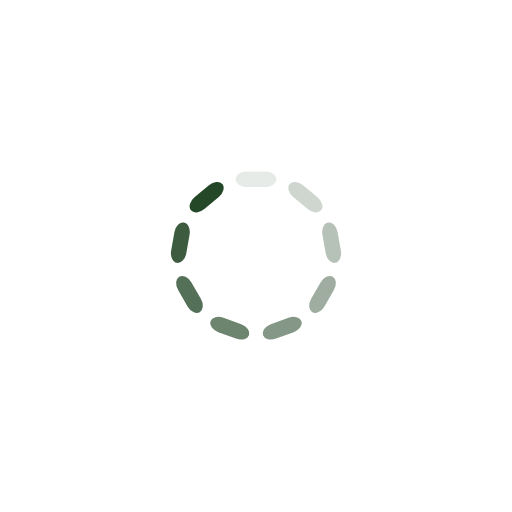
t = 0.00 s
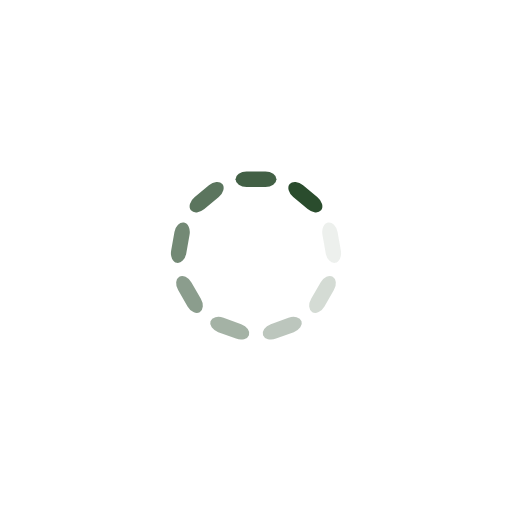
t = 0.25 s
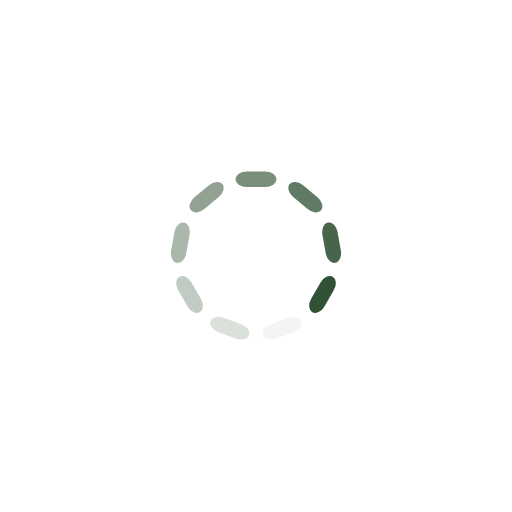
t = 0.50 s
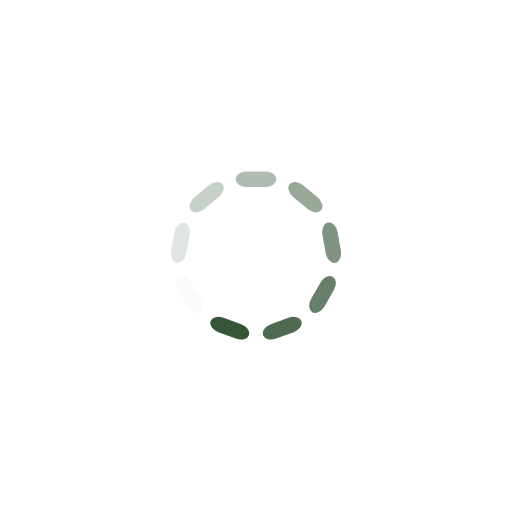
t = 0.75 s

The animated SVG that drew these frames (rendered in a browser with its animation timeline set to each time). Animation: 9 SMIL elements (animate=9); one cycle of 1.00 s, repeats indefinitely.

<svg xmlns="http://www.w3.org/2000/svg" style="margin:auto;display:block;shape-rendering:auto" width="200" height="200" 
viewBox="0 0 100 100" preserveAspectRatio="xMidYMid"><rect x="46" y="33.5" rx="2.16" ry="1.5" width="8" height="3" 
fill="#244728"><animate attributeName="opacity" values="1;0" keyTimes="0;1" dur="1s" begin="-0.8888888888888888s" 
repeatCount="indefinite"/></rect><rect x="46" y="33.5" rx="2.16" ry="1.5" width="8" height="3" fill="#244728" 
transform="rotate(40 50 50)"><animate attributeName="opacity" values="1;0" keyTimes="0;1" dur="1s" 
begin="-0.7777777777777778s" repeatCount="indefinite"/></rect><rect x="46" y="33.5" rx="2.16" ry="1.5" width="8" 
height="3" fill="#244728" transform="rotate(80 50 50)"><animate attributeName="opacity" values="1;0" keyTimes="0;1" 
dur="1s" begin="-0.6666666666666666s" repeatCount="indefinite"/></rect><rect x="46" y="33.5" rx="2.16" ry="1.5" width="8" 
height="3" fill="#244728" transform="rotate(120 50 50)"><animate attributeName="opacity" values="1;0" keyTimes="0;1" 
dur="1s" begin="-0.5555555555555556s" repeatCount="indefinite"/></rect><rect x="46" y="33.5" rx="2.16" ry="1.5" width="8" 
height="3" fill="#244728" transform="rotate(160 50 50)"><animate attributeName="opacity" values="1;0" keyTimes="0;1" 
dur="1s" begin="-0.4444444444444444s" repeatCount="indefinite"/></rect><rect x="46" y="33.5" rx="2.16" ry="1.5" width="8" 
height="3" fill="#244728" transform="rotate(200 50 50)"><animate attributeName="opacity" values="1;0" keyTimes="0;1" 
dur="1s" begin="-0.3333333333333333s" repeatCount="indefinite"/></rect><rect x="46" y="33.5" rx="2.16" ry="1.5" width="8" 
height="3" fill="#244728" transform="rotate(240 50 50)"><animate attributeName="opacity" values="1;0" keyTimes="0;1" 
dur="1s" begin="-0.2222222222222222s" repeatCount="indefinite"/></rect><rect x="46" y="33.5" rx="2.16" ry="1.5" width="8" 
height="3" fill="#244728" transform="rotate(280 50 50)"><animate attributeName="opacity" values="1;0" keyTimes="0;1" 
dur="1s" begin="-0.1111111111111111s" repeatCount="indefinite"/></rect><rect x="46" y="33.5" rx="2.16" ry="1.5" width="8" 
height="3" fill="#244728" transform="rotate(320 50 50)"><animate attributeName="opacity" values="1;0" keyTimes="0;1" 
dur="1s" begin="0s" repeatCount="indefinite"/></rect></svg>
